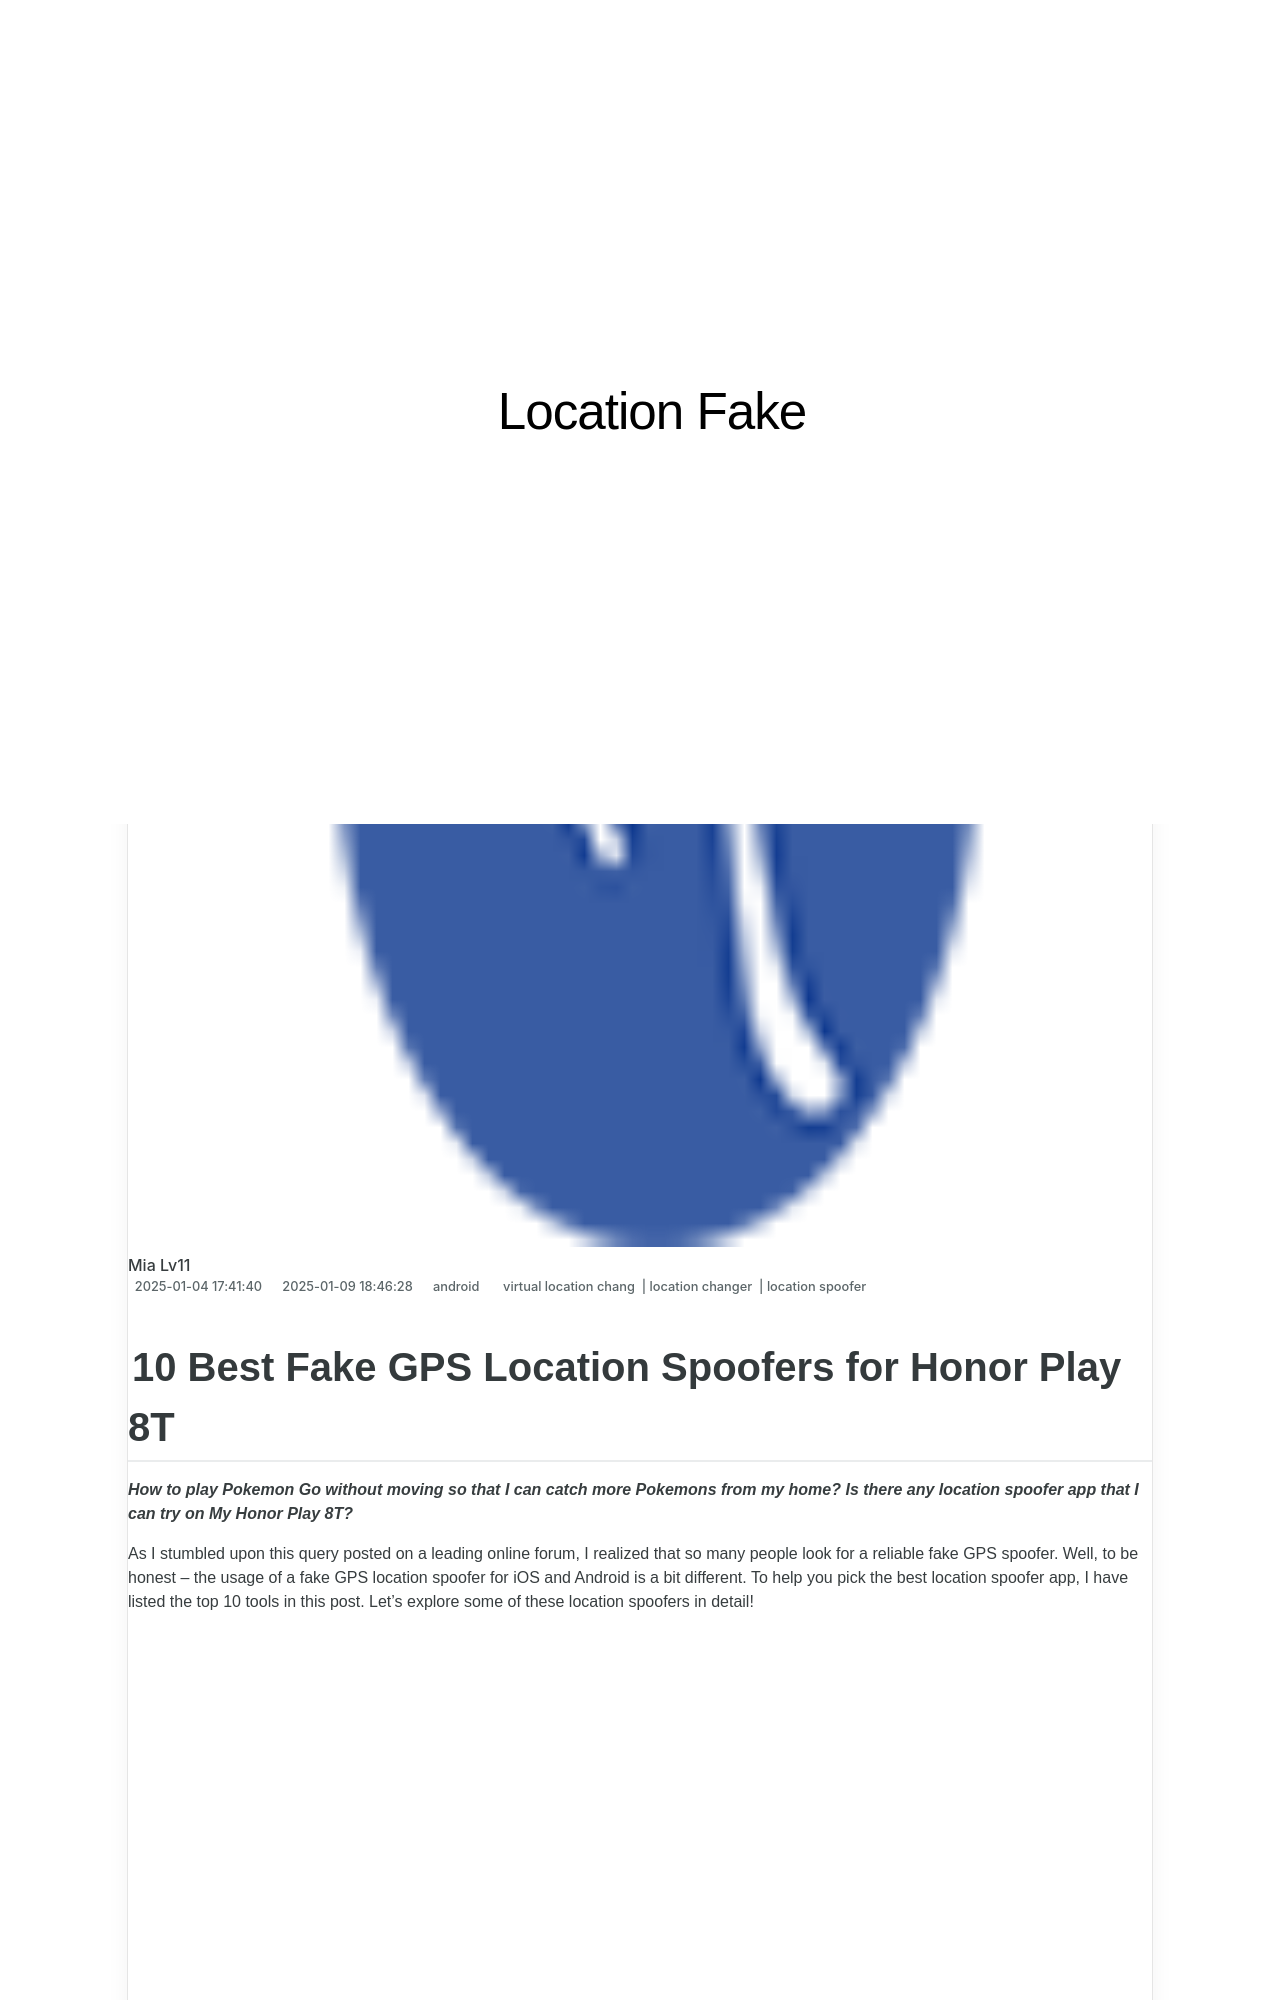

repository: techidaily/site-location-fake · page: 10-best-fake-gps-location-spoofers-for-honor-play-8t-drfone-by-drfone-virtual-android/index.html · generator: jekyll

---
title: 10 Best Fake GPS Location Spoofers for Honor Play 8T | Dr.fone
date: 2025-01-04T17:41:40.865Z
updated: 2025-01-09T18:46:28.488Z
tags: 
  - virtual location chang
  - location changer
  - location spoofer
categories:
  - android
description: This article describes 10 Best Fake GPS Location Spoofers for Honor Play 8T
excerpt: This article describes 10 Best Fake GPS Location Spoofers for Honor Play 8T
keywords: fake location on android,change gps location on android,fake gps location on android,fake location on Play 8T,change location on android,change location on Play 8T
thumbnail: https://thmb.techidaily.com/fb64d3334f8fecc4f94c1ae3403a6dd894e812df5486b2d51ee08c850ba80fdd.jpg
---

## 10 Best Fake GPS Location Spoofers for Honor Play 8T

_**How to play Pokemon Go without moving so that I can catch more Pokemons from my home? Is there any location spoofer app that I can try on My Honor Play 8T?**_

As I stumbled upon this query posted on a leading online forum, I realized that so many people look for a reliable fake GPS spoofer. Well, to be honest – the usage of a fake GPS location spoofer for iOS and Android is a bit different. To help you pick the best location spoofer app, I have listed the top 10 tools in this post. Let’s explore some of these location spoofers in detail!

<!-- affiliate ads begin -->
<iframe width="560" height="315" src="https://www.youtube.com/embed/3UyJuZYzjt0?si=W87GeyzVKVORAk7S" title="YouTube video player" frameborder="0" allow="accelerometer; autoplay; clipboard-write; encrypted-media; gyroscope; picture-in-picture; web-share" referrerpolicy="strict-origin-when-cross-origin" allowfullscreen></iframe>
<!-- affiliate ads end -->
